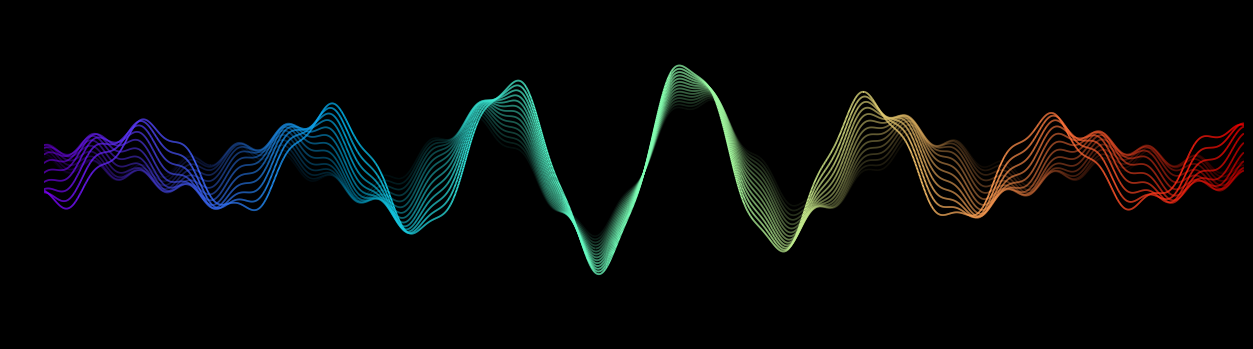

The script that saved this image: (Note: this script raises an exception after producing the figure.)
import numpy as np
import matplotlib.pyplot as plt
from matplotlib.collections import LineCollection

def plot(ax, X, Y, cmap, alpha):
    if False:
        i = 10
        return i + 15
    P = np.array([X, Y]).T.reshape(-1, 1, 2)
    S = np.concatenate([P[:-1], P[1:]], axis=1)
    C = cmap(np.linspace(0, 1, len(S)))
    L = LineCollection(S, color=C, alpha=alpha, linewidth=1.25)
    ax.add_collection(L)
fig = plt.figure(figsize=(12, 3))
fig.patch.set_facecolor('black')
ax = fig.add_axes([0, 0, 1, 1], frameon=False)
X = np.linspace(-5 * np.pi, +5 * np.pi, 2500)
for d in np.linspace(0, 1, 15):
    dy = d / 2 + (1 - np.abs(X) / X.max()) ** 2
    dx = 1 + d / 3
    Y = dy * np.sin(dx * X) + 0.1 * np.cos(3 + 5 * X)
    plot(ax, X, Y, plt.get_cmap('rainbow'), d)
ax.set_xlim(X.min(), X.max())
ax.set_ylim(-2.0, 2.0)
plt.savefig('../../figures/colors/colored-plot.pdf')
plt.show()